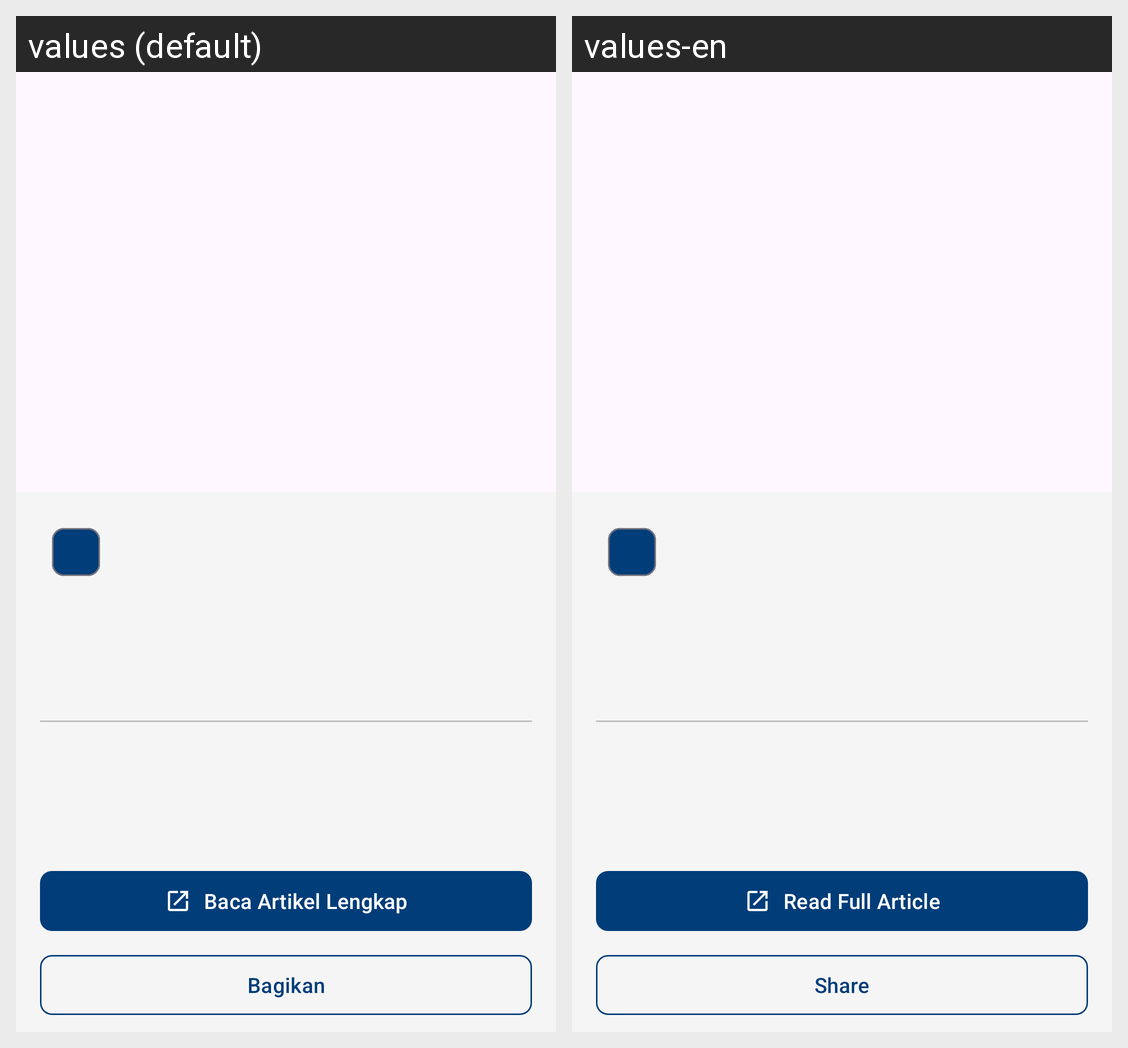

This grid shows one Android layout under two languages. Give, for every string resource on the screen, its name, the default text and each shown locale's text.
Android screen res/layout/activity_detail.xml rendered under 2 locales, left to right: values (default), values-en. Device: Nexus 5 (rendered at 1080×1920; each locale shown at half size, 540×960, under a caption strip naming it); theme Theme.MandiriNews.
Strings drawn on this screen, with the default value and each locale's value (text and hints the layout hard-codes, and strings that could not be matched under every locale, appear in the picture but are not listed):

read_full_article
  values: Baca Artikel Lengkap
  values-en: Read Full Article

share
  values: Bagikan
  values-en: Share
